5-way image classification set "dataset" from GitHub (zyz-2299mod10/AIcap); label vocabulary: bus, double yellow lines, nothing, traffic light, zebra crossing.

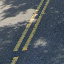
Label: double yellow lines

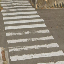
Label: zebra crossing

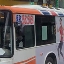
Label: bus

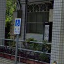
Label: nothing

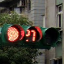
Label: traffic light

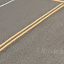
Label: double yellow lines
